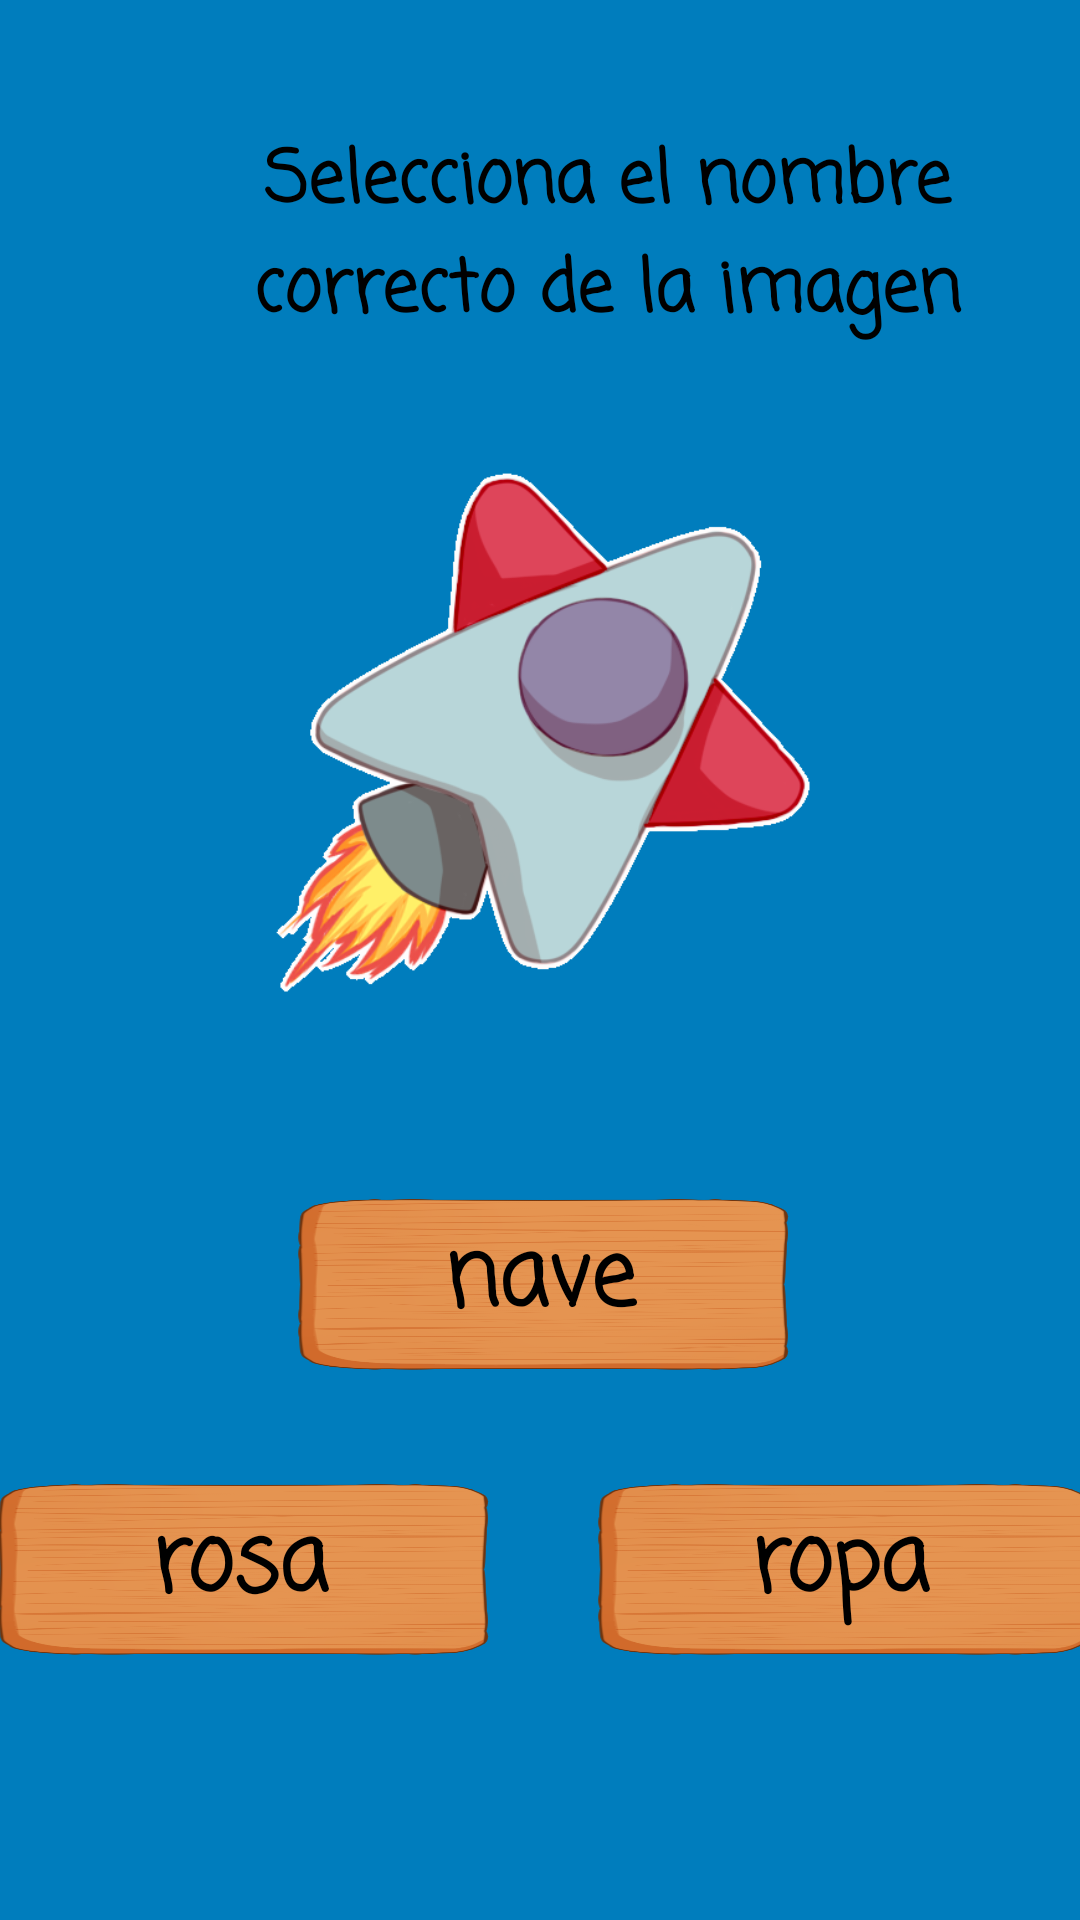

Produce the Android XML layout that renders to this screen, including the resource entries it uses.
<!-- AndroidManifest.xml: application theme Theme.Lectoescritura -->
<!-- res/layout/activity_nivel5_ejercicio1.xml -->
<?xml version="1.0" encoding="utf-8"?>
<androidx.constraintlayout.widget.ConstraintLayout xmlns:android="http://schemas.android.com/apk/res/android"
    xmlns:app="http://schemas.android.com/apk/res-auto"
    xmlns:tools="http://schemas.android.com/tools"
    android:layout_width="match_parent"
    android:layout_height="match_parent"
    tools:context=".Nivel5_Ejercicio1"
    android:background="@color/mar">

    <TextView
        android:id="@+id/textDescripcionNivel3"
        android:layout_width="283dp"
        android:layout_height="78dp"
        android:layout_marginTop="40dp"
        android:layout_marginEnd="16dp"
        android:layout_marginRight="16dp"
        android:fontFamily="casual"
        android:gravity="center"
        android:text="Selecciona el nombre correcto de la imagen"
        android:textColor="#000000"
        android:textSize="24sp"
        android:textStyle="bold"
        app:layout_constraintBottom_toTopOf="@+id/frameLayout"
        app:layout_constraintEnd_toEndOf="parent"
        app:layout_constraintTop_toTopOf="parent"
        app:layout_constraintVertical_bias="0.0" />


    <ImageView
        android:id="@+id/btnPlay5"
        android:layout_width="60dp"
        android:layout_height="60dp"
        android:layout_marginEnd="10dp"
        android:layout_marginRight="10dp"
        android:background="@drawable/btn_play"
        android:onClick="btnPlay"
        app:layout_constraintBottom_toBottomOf="parent"
        app:layout_constraintEnd_toStartOf="@+id/textDescripcionNivel3"
        app:layout_constraintHorizontal_bias="0.595"
        app:layout_constraintStart_toStartOf="parent"
        app:layout_constraintTop_toTopOf="parent"
        app:layout_constraintVertical_bias="0.073" />

    <FrameLayout
        android:id="@+id/frameLayout"
        android:layout_width="match_parent"
        android:layout_height="match_parent"
        android:layout_marginTop="150dp"
        app:layout_constraintTop_toTopOf="parent">


        <RelativeLayout
            android:layout_width="match_parent"
            android:layout_height="match_parent">

            <LinearLayout
                android:layout_width="match_parent"
                android:layout_height="match_parent"
                android:orientation="vertical"
                app:layout_constraintBottom_toBottomOf="parent"
                app:layout_constraintEnd_toEndOf="parent"
                app:layout_constraintStart_toStartOf="parent"
                app:layout_constraintTop_toTopOf="parent">


                <ImageView
                    android:id="@+id/imageViewNave"
                    android:layout_width="match_parent"
                    android:layout_height="207dp"
                    android:layout_marginBottom="40dp"
                    app:srcCompat="@drawable/nave" />

                <Button
                    android:id="@+id/btnNave"
                    android:layout_width="170dp"
                    android:layout_height="60dp"
                    android:layout_gravity="center"
                    android:background="@drawable/letra"
                    android:cursorVisible="false"
                    android:fontFamily="casual"
                    android:onClick="onClick"
                    android:text="nave"
                    android:textAllCaps="false"
                    android:textColor="@color/black"
                    android:textSize="30sp"
                    android:textStyle="bold"
                    app:backgroundTint="#00FFFFFF"
                    app:backgroundTintMode="src_over" />

                <LinearLayout
                    android:layout_width="match_parent"
                    android:layout_height="wrap_content"
                    android:layout_marginTop="20dp"
                    android:gravity="center"
                    android:orientation="horizontal">


                    <Button
                        android:id="@+id/btnRosa"
                        android:layout_width="170dp"
                        android:layout_height="60dp"
                        android:layout_margin="15dp"
                        android:background="@drawable/letra"
                        android:fontFamily="casual"
                        android:onClick="onClick"
                        android:text="rosa"
                        android:textAllCaps="false"
                        android:textColor="@color/black"
                        android:textSize="30sp"
                        android:textStyle="bold"
                        app:backgroundTint="#00FFFFFF"
                        app:backgroundTintMode="src_over" />

                    <Button
                        android:id="@+id/btnRopa"
                        android:layout_width="170dp"
                        android:layout_height="60dp"
                        android:layout_margin="15dp"
                        android:background="@drawable/letra"
                        android:fontFamily="casual"
                        android:onClick="onClick"
                        android:text="ropa"
                        android:textAllCaps="false"
                        android:textColor="@color/black"
                        android:textSize="30sp"
                        android:textStyle="bold"
                        app:backgroundTint="#00FFFFFF"
                        app:backgroundTintMode="src_over" />

                </LinearLayout>


            </LinearLayout>

        </RelativeLayout>


    </FrameLayout>


</androidx.constraintlayout.widget.ConstraintLayout>
<!-- resources referenced by this layout -->
<resources>
  <color name="black">#FF000000</color>
  <color name="mar">#007dbd</color>
  <!-- drawable btn_play (drawable) -->
  <?xml version="1.0" encoding="utf-8"?>
  <selector xmlns:android="http://schemas.android.com/apk/res/android">
      <item android:state_pressed="true">
          <bitmap android:src="@drawable/play_press" />
      </item>
      <item>
          <bitmap android:src="@drawable/play"/>
      </item>
  </selector>
  <!-- drawable letra: png bitmap (drawable, 50063 bytes) -->
  <!-- drawable nave: png bitmap (drawable, 66135 bytes) -->
  <style name="Theme.Lectoescritura" parent="Theme.MaterialComponents.DayNight.NoActionBar">
          
          <item name="colorPrimary">@color/purple_500</item>
          <item name="colorPrimaryVariant">@color/background_blue</item>
          <item name="colorOnPrimary">@color/white</item>
          
          <item name="colorSecondary">@color/teal_200</item>
          <item name="colorSecondaryVariant">@color/teal_700</item>
          <item name="colorOnSecondary">@color/black</item>
          
          <item name="android:statusBarColor" tools:targetApi="l">?attr/colorPrimaryVariant</item>
          
      </style>
  <color name="purple_500">#FF6200EE</color>
  <color name="background_blue">#15ADDE</color>
  <color name="white">#FFFFFFFF</color>
  <color name="teal_200">#FF03DAC5</color>
  <color name="teal_700">#FF018786</color>
</resources>
